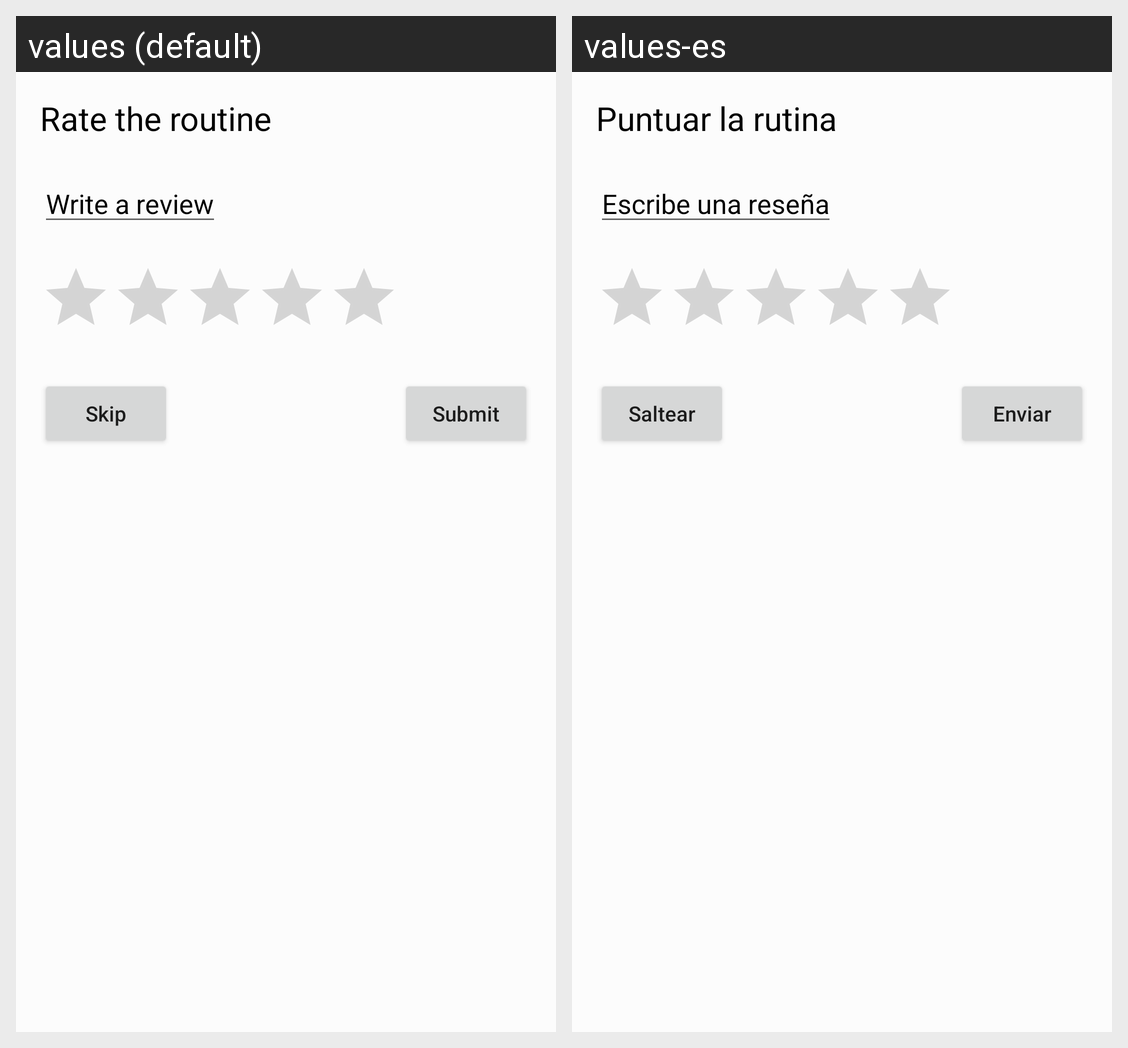

The Android screen above is rendered under two locales of the same app. Produce the string resources it draws, with the default and per-locale values.
Android screen res/layout/rate.xml rendered under 2 locales, left to right: values (default), values-es. Device: Nexus 5 (rendered at 1080×1920; each locale shown at half size, 540×960, under a caption strip naming it); theme AppTheme.
Strings drawn on this screen, with the default value and each locale's value (text and hints the layout hard-codes, and strings that could not be matched under every locale, appear in the picture but are not listed):

routine_rate_dialog_title
  values: Rate the routine
  values-es: Puntuar la rutina

review_description_hint
  values: Write a review
  values-es: Escribe una reseña

skip_review_button
  values: Skip
  values-es: Saltear

send_review_button
  values: Submit
  values-es: Enviar
